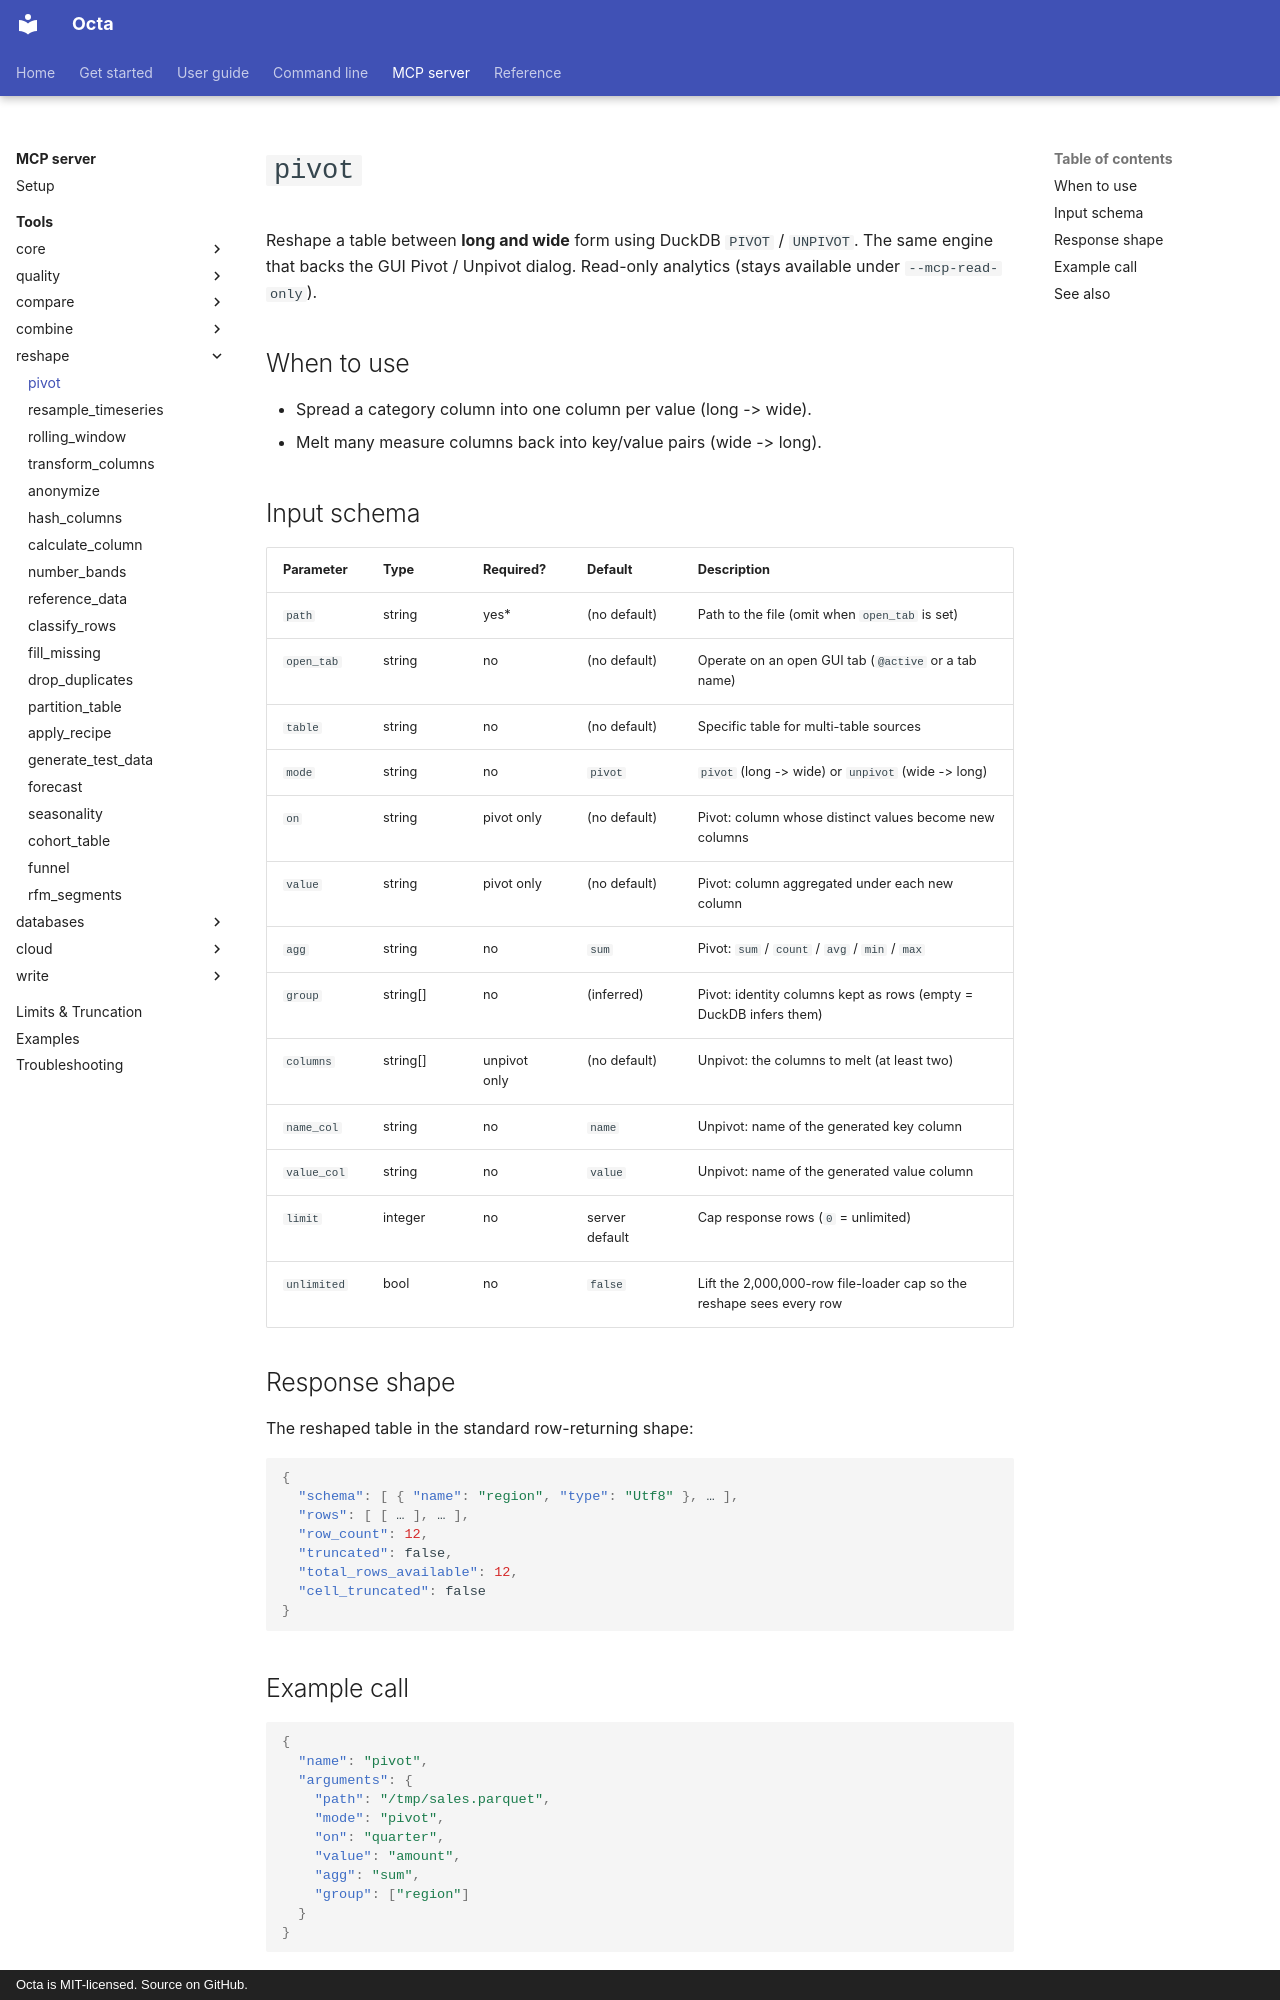

repository: thorstenfoltz/octa · page: mcp/tools/pivot/index.html · generator: mkdocs · copyright: Octa is MIT-licensed. Source on GitHub.

# `pivot`

Reshape a table between **long and wide** form using DuckDB `PIVOT` / `UNPIVOT`.
The same engine that backs the GUI Pivot / Unpivot dialog. Read-only analytics
(stays available under `--mcp-read-only`).

## When to use

- Spread a category column into one column per value (long -> wide).
- Melt many measure columns back into key/value pairs (wide -> long).

## Input schema

| Parameter   | Type     | Required?    | Default        | Description                                                          |
|-------------|----------|--------------|----------------|----------------------------------------------------------------------|
| `path`      | string   | yes*         | (no default)   | Path to the file (omit when `open_tab` is set)                       |
| `open_tab`  | string   | no           | (no default)   | Operate on an open GUI tab (`@active` or a tab name)                 |
| `table`     | string   | no           | (no default)   | Specific table for multi-table sources                               |
| `mode`      | string   | no           | `pivot`        | `pivot` (long -> wide) or `unpivot` (wide -> long)                   |
| `on`        | string   | pivot only   | (no default)   | Pivot: column whose distinct values become new columns               |
| `value`     | string   | pivot only   | (no default)   | Pivot: column aggregated under each new column                       |
| `agg`       | string   | no           | `sum`          | Pivot: `sum` / `count` / `avg` / `min` / `max`                       |
| `group`     | string[] | no           | (inferred)     | Pivot: identity columns kept as rows (empty = DuckDB infers them)    |
| `columns`   | string[] | unpivot only | (no default)   | Unpivot: the columns to melt (at least two)                          |
| `name_col`  | string   | no           | `name`         | Unpivot: name of the generated key column                            |
| `value_col` | string   | no           | `value`        | Unpivot: name of the generated value column                          |
| `limit`     | integer  | no           | server default | Cap response rows (`0` = unlimited)                                  |
| `unlimited` | bool     | no           | `false`        | Lift the 2,000,000-row file-loader cap so the reshape sees every row |

## Response shape

The reshaped table in the standard row-returning shape:

```json
{
  "schema": [ { "name": "region", "type": "Utf8" }, … ],
  "rows": [ [ … ], … ],
  "row_count": 12,
  "truncated": false,
  "total_rows_available": 12,
  "cell_truncated": false
}
```
